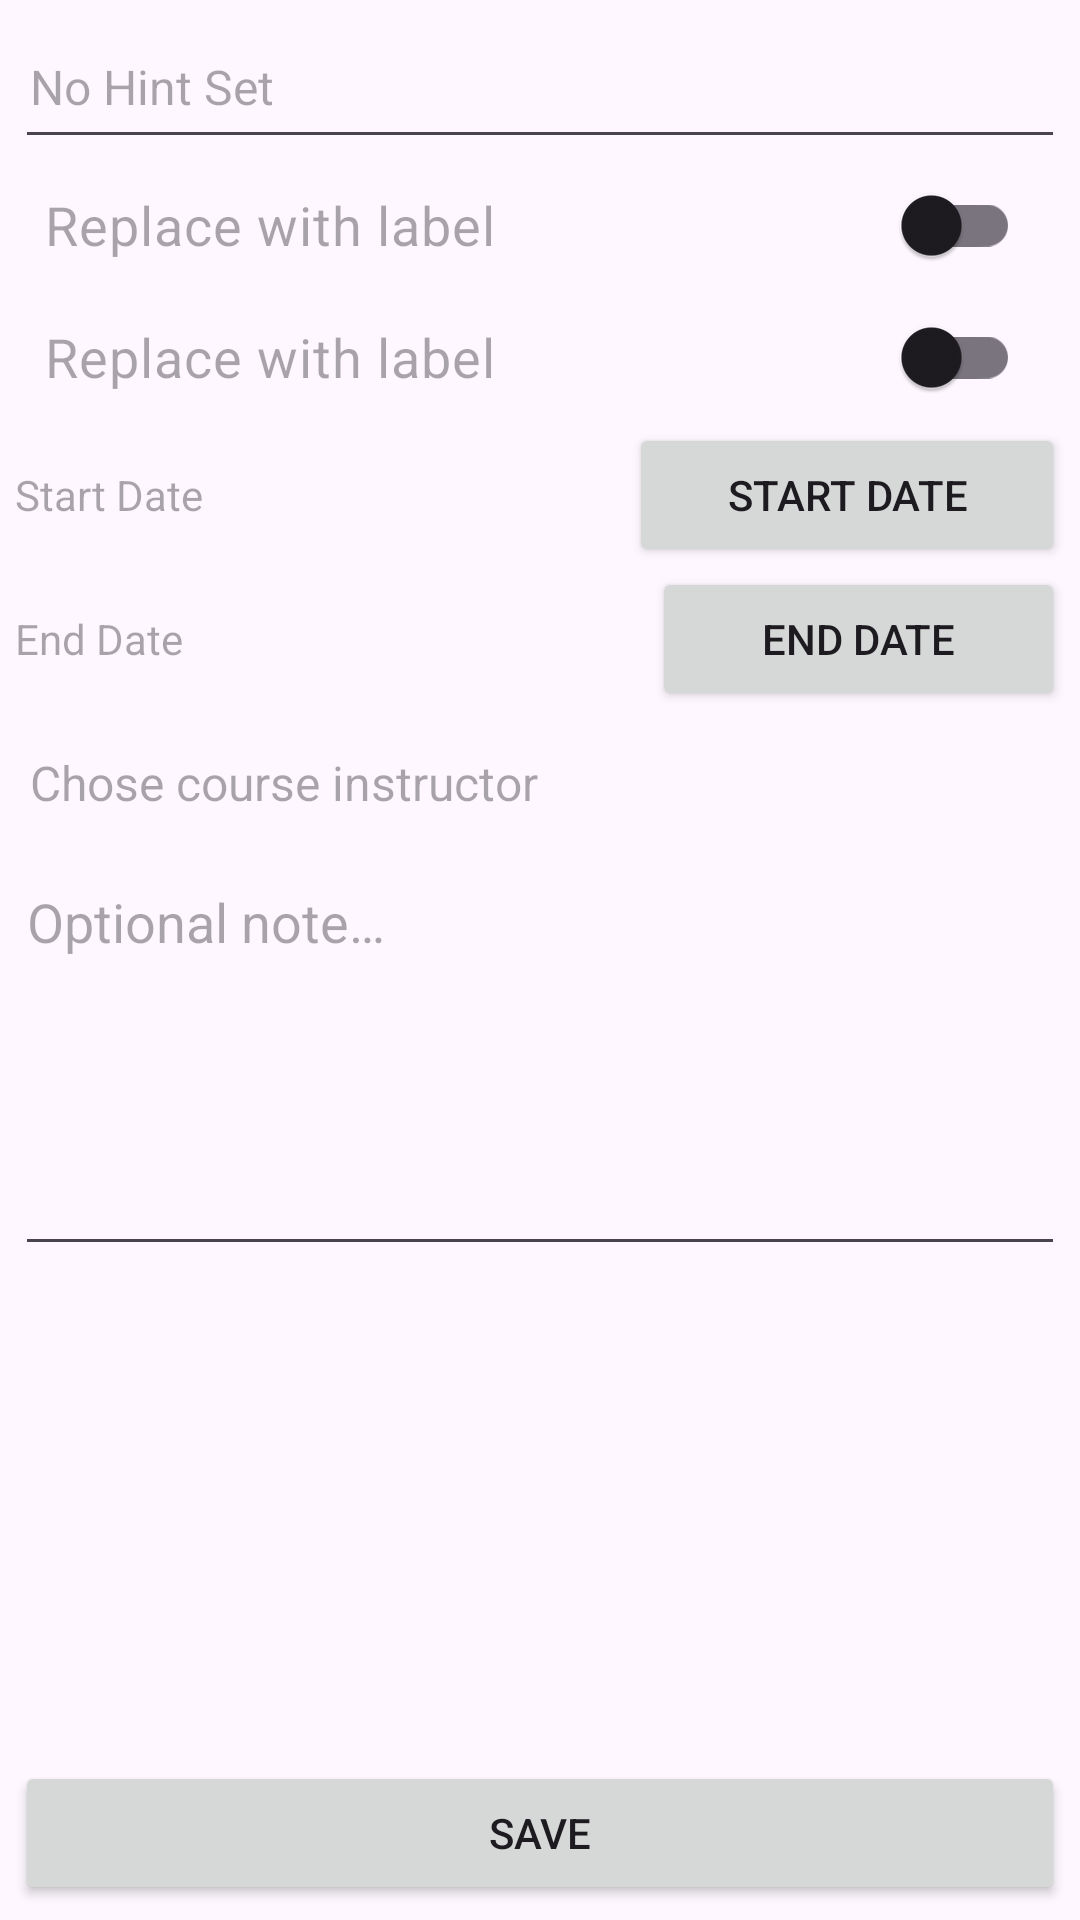

The Android layout XML behind this screen, and the referenced resources:
<!-- AndroidManifest.xml: application theme Theme.ScheduleU -->
<!-- res/layout/widget_activity_add_item.xml -->
<?xml version="1.0" encoding="utf-8"?>
<LinearLayout xmlns:android="http://schemas.android.com/apk/res/android"
    xmlns:app="http://schemas.android.com/apk/res-auto"
    xmlns:tools="http://schemas.android.com/tools"
    android:layout_width="match_parent"
    android:layout_height="match_parent"
    android:orientation="vertical"
    android:padding="5dp"
    tools:context=".activities.AddItemActivity">

    <include layout="@layout/component_edit_text_2line" />

    <include
        layout="@layout/component_base_switch"
        android:id="@+id/useDateRangeSwitch" />

    <include
        layout="@layout/component_base_switch"
        android:id="@+id/matchTermDateSwitch" />

    <LinearLayout
        android:id="@+id/startDateGroup"
        android:orientation="horizontal"
        android:layout_width="match_parent"
        android:layout_height="48dp">

        <TextView
            android:id="@+id/editTextStartDate"
            android:layout_width="wrap_content"
            android:layout_height="wrap_content"
            android:layout_weight="1"
            android:height="48dp"
            android:clickable="true"
            android:gravity="center_vertical"
            android:ems="10"
            android:hint="@string/start_date_label"
            android:minHeight="48dp" />

        <Button
            android:id="@+id/pickStartDateButton"
            android:contentDescription="@string/pick_start_date_spoken"
            android:layout_width="wrap_content"
            android:layout_height="wrap_content"
            android:height="48dp"
            android:layout_weight="1"
            android:text="@string/start_date_label" />

    </LinearLayout>

    <LinearLayout
        android:id="@+id/endDateGroup"
        android:orientation="horizontal"
        android:layout_width="match_parent"
        android:layout_height="48dp">

        <TextView
            android:id="@+id/editTextEndDate"
            android:layout_width="wrap_content"
            android:layout_height="wrap_content"
            android:layout_weight="1"
            android:height="48dp"
            android:clickable="true"
            android:gravity="center_vertical"
            android:ems="10"
            android:hint="@string/end_date_label"
            android:minHeight="48dp" />

        <Button
            android:id="@+id/pickEndDateButton"
            android:contentDescription="@string/pick_start_date_spoken"
            android:layout_width="wrap_content"
            android:layout_height="wrap_content"
            android:height="48dp"
            android:layout_weight="1"
            android:text="@string/end_date_label" />

    </LinearLayout>

    <TextView
        android:id="@+id/courseInstructorField"
        android:layout_width="match_parent"
        android:layout_height="wrap_content"
        android:hint="@string/instructor_choose_name_hint"
        style="@style/EditTex" />

    <Spinner
        android:id="@+id/addItemStatusSpinner"
        android:layout_width="match_parent"
        android:layout_height="wrap_content"
        android:height="48dp"
        android:minHeight="48dp"
        android:visibility="gone"
        tools:visibility="visible" />

    <EditText
        android:id="@+id/editAddItemNoteText"
        android:layout_width="match_parent"
        android:layout_height="137dp"
        android:allowUndo="true"
        android:autoLink="all"
        android:ems="10"
        android:gravity="start|top"
        android:hint="@string/note_hint_string"
        android:inputType="textMultiLine"
        android:importantForAutofill="no"
        android:singleLine="true" />

    <androidx.constraintlayout.widget.ConstraintLayout
        android:layout_width="match_parent"
        android:layout_height="match_parent">

        <Button
            android:id="@+id/saveEntryButton"
            android:layout_width="0dp"
            android:layout_height="wrap_content"
            android:padding="5dp"
            android:text="@string/save"
            app:layout_constraintBottom_toBottomOf="parent"
            app:layout_constraintStart_toStartOf="parent"
            app:layout_constraintEnd_toEndOf="parent"
            tools:layout_editor_absoluteX="5dp" />
    </androidx.constraintlayout.widget.ConstraintLayout>

</LinearLayout>
<!-- res/layout/component_edit_text_2line.xml (included above) -->
<?xml version="1.0" encoding="utf-8"?>
<LinearLayout xmlns:android="http://schemas.android.com/apk/res/android"
    xmlns:tools="http://schemas.android.com/tools"
    android:id="@+id/editNameComponent2Row"
    android:orientation="vertical"
    android:layout_width="match_parent"
    android:layout_height="wrap_content">

    <include
        layout="@layout/component_base_edit_text"
        android:id="@+id/edit2RowName1" />

    <include
        layout="@layout/component_base_edit_text"
        android:id="@+id/edit2RowName2"
        android:visibility="gone"
        tools:visibility="visible"
        android:enabled="false"
        tools:enabled="true"
        android:hint="@string/last_name" />

</LinearLayout>
<!-- res/layout/component_base_switch.xml (included above) -->
<?xml version="1.0" encoding="utf-8"?>
<androidx.appcompat.widget.SwitchCompat
    xmlns:android="http://schemas.android.com/apk/res/android"
    xmlns:tools="http://schemas.android.com/tools"
    android:id="@+id/switchTemplate"
    android:layout_width="match_parent"
    android:layout_height="wrap_content"
    android:checked="false"
    android:minHeight="44dp"
    android:paddingEnd="15dp"
    android:paddingStart="10dp"
    android:textSize="18sp"
    tools:hint="Replace with label"
    tools:ignore="UseSwitchCompatOrMaterialXml" />
<!-- res/layout/component_base_edit_text.xml (included above) -->
<?xml version="1.0" encoding="utf-8"?>
<EditText xmlns:android="http://schemas.android.com/apk/res/android"
    android:id="@+id/editBaseNameComponent1Row"
    android:inputType="text"
    style="@style/EditTex" >

</EditText>
<!-- resources referenced by this layout -->
<resources>
  <string name="end_date_label">End Date</string>
  <string name="instructor_choose_name_hint">Chose course instructor</string>
  <string name="last_name">Instructor Last Name</string>
  <string name="note_hint_string">Optional note…</string>
  <string name="pick_start_date_spoken">Pick Start Date</string>
  <string name="save">Save</string>
  <string name="start_date_label">Start Date</string>
  <style name="EditTex">
          <item name="android:layout_height">wrap_content</item>
          <item name="android:layout_width">match_parent</item>
          <item name="android:minHeight">@dimen/component_edit_text_min_height</item>
          <item name="android:textSize">@dimen/component_text_size</item>
          <item name="android:padding">@dimen/component_padding</item>
          <item name="android:gravity">center_vertical</item>
          <item name="android:hint">@string/no_hint_set</item>
          <item name="android:importantForAutofill">no</item>
      </style>
  <style name="Theme.ScheduleU" parent="Base.Theme.ScheduleU" />
  <dimen name="component_edit_text_min_height">48dp</dimen>
  <dimen name="component_text_size">16sp</dimen>
  <dimen name="component_padding">5dp</dimen>
  <string name="no_hint_set">No Hint Set</string>
  <style name="Base.Theme.ScheduleU" parent="Theme.Material3.DayNight">
          
          
      </style>
</resources>
